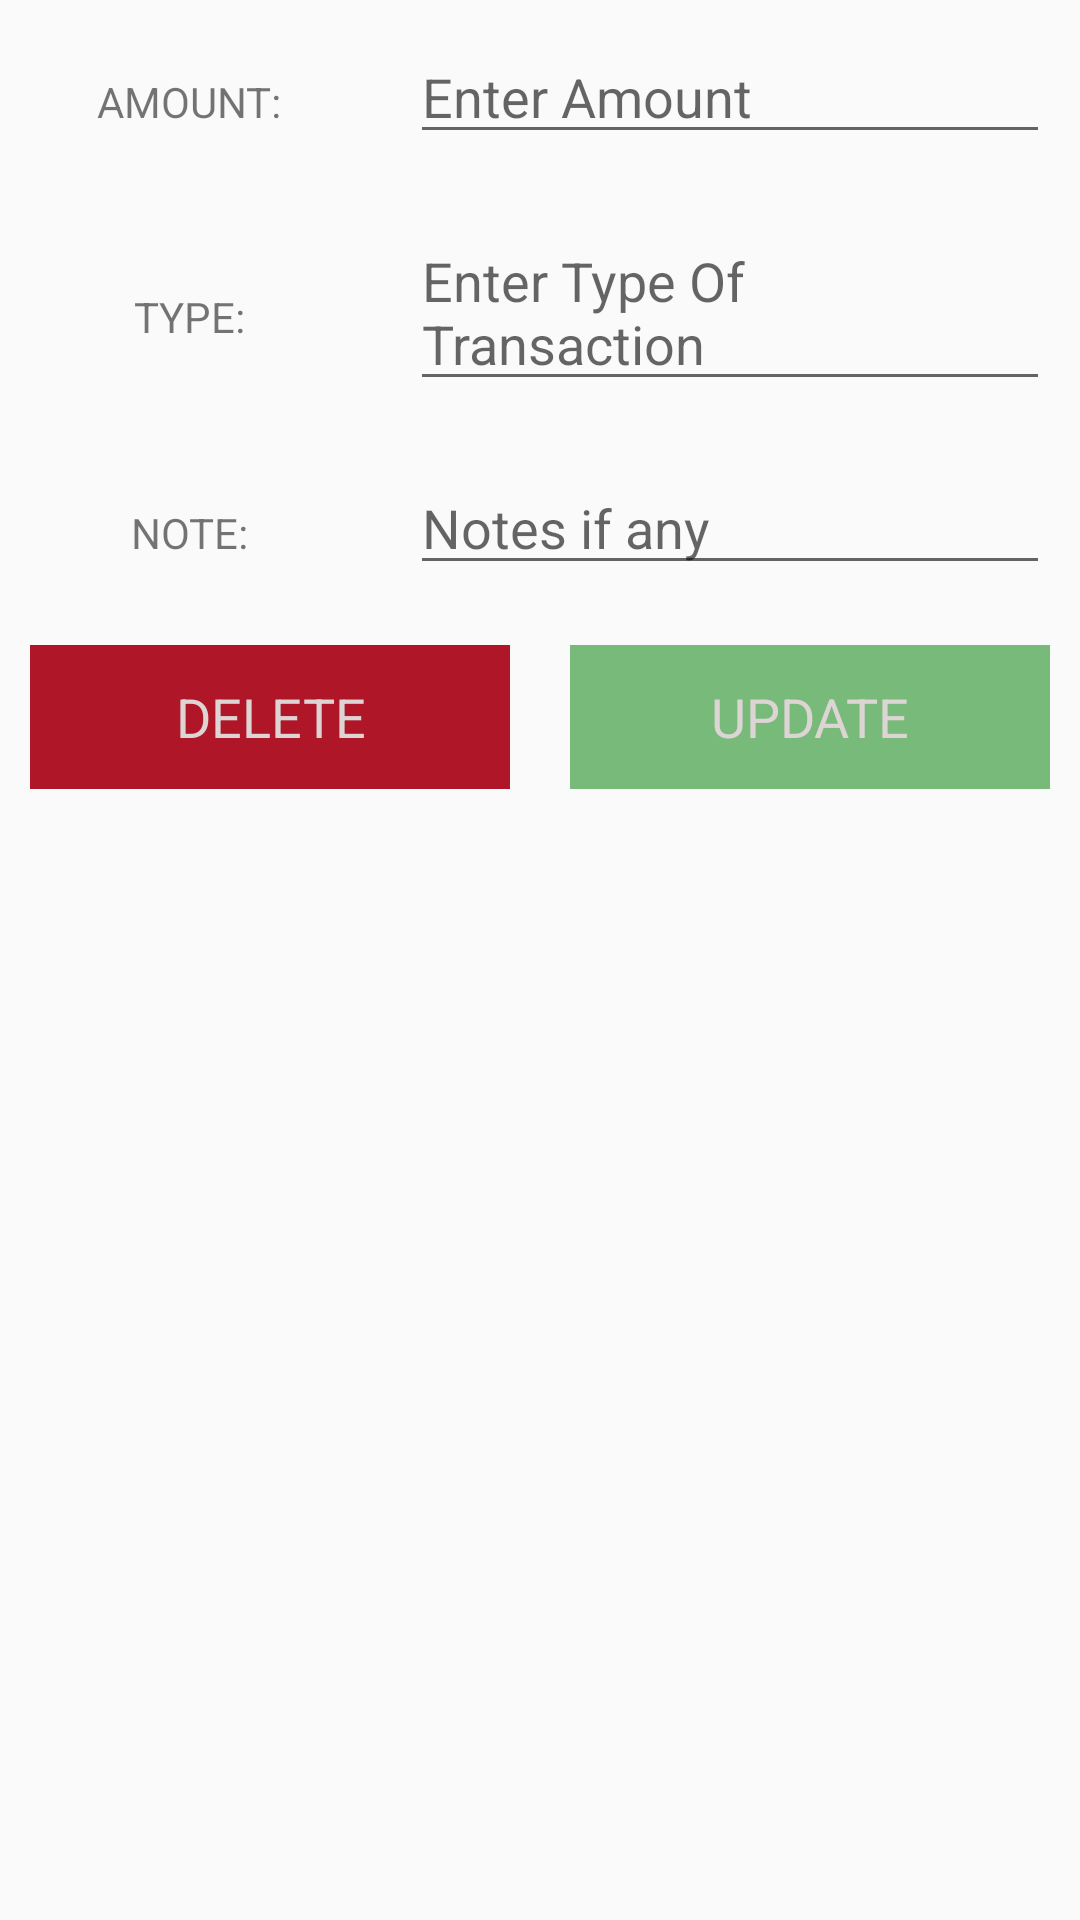

This screen was rendered from an Android layout file. Write that file and the resources it references.
<!-- AndroidManifest.xml: application theme NoActionBarTheme -->
<!-- res/layout/update_data_item.xml -->
<?xml version="1.0" encoding="utf-8"?>
<LinearLayout
    xmlns:android="http://schemas.android.com/apk/res/android"
    xmlns:app="http://schemas.android.com/apk/res-auto"
    android:layout_width="match_parent"
    android:orientation="vertical"
    android:layout_height="match_parent">

    <ScrollView
        android:layout_width="match_parent"
        android:layout_height="match_parent">
        <LinearLayout
            android:layout_width="match_parent"
            android:layout_height="match_parent"
            android:orientation="vertical">

            <LinearLayout
                android:layout_width="match_parent"
                android:layout_height="wrap_content"
                android:orientation="horizontal">

                <RelativeLayout
                    android:layout_width="0dp"
                    android:layout_height="wrap_content"
                    android:layout_margin="10dp"
                    android:gravity="center"
                    android:layout_weight="1">
                    <TextView
                        android:layout_width="wrap_content"
                        android:text="AMOUNT:"

                        android:layout_height="wrap_content"
                        />
                </RelativeLayout>

                <RelativeLayout
                    android:layout_width="0dp"
                    android:layout_height="wrap_content"
                    android:layout_margin="10dp"
                    android:layout_weight="2">
                    <EditText
                        android:layout_width="match_parent"
                        android:layout_height="wrap_content"
                        android:id="@+id/amount"
                        android:inputType="number"
                        android:hint="Enter Amount"
                        />
                </RelativeLayout>
            </LinearLayout>


            <LinearLayout
                android:layout_width="match_parent"
                android:layout_height="wrap_content"
                android:orientation="horizontal">

                <RelativeLayout
                    android:layout_width="0dp"
                    android:layout_height="wrap_content"
                    android:layout_margin="10dp"
                    android:gravity="center"
                    android:layout_weight="1">
                    <TextView
                        android:layout_width="wrap_content"
                        android:text="TYPE:"

                        android:layout_height="wrap_content"
                        />
                </RelativeLayout>

                <RelativeLayout
                    android:layout_width="0dp"
                    android:layout_height="wrap_content"
                    android:layout_margin="10dp"
                    android:layout_weight="2">
                    <EditText
                        android:layout_width="match_parent"
                        android:layout_height="wrap_content"
                        android:id="@+id/type_edt"
                        android:hint="Enter Type Of Transaction"
                        />
                </RelativeLayout>
            </LinearLayout>

            <LinearLayout
                android:layout_width="match_parent"
                android:layout_height="wrap_content"
                android:orientation="horizontal">

                <RelativeLayout
                    android:layout_width="0dp"
                    android:layout_height="wrap_content"
                    android:layout_margin="10dp"
                    android:gravity="center"
                    android:layout_weight="1">
                    <TextView
                        android:layout_width="wrap_content"
                        android:text="NOTE:"

                        android:layout_height="wrap_content"
                        />
                </RelativeLayout>

                <RelativeLayout
                    android:layout_width="0dp"
                    android:layout_height="wrap_content"
                    android:layout_margin="10dp"
                    android:layout_weight="2">
                    <EditText
                        android:layout_width="match_parent"
                        android:layout_height="wrap_content"
                        android:id="@+id/note_edt"
                        android:hint="Notes if any"
                        />
                </RelativeLayout>
            </LinearLayout>


            <LinearLayout
                android:layout_width="match_parent"
                android:layout_height="wrap_content"
                android:orientation="horizontal">

                <RelativeLayout
                    android:layout_width="0dp"
                    android:layout_height="wrap_content"
                    android:layout_margin="10dp"
                    android:gravity="center"
                    android:layout_weight="2">

                    <Button
                        android:id="@+id/btnUpdDelete"
                        android:layout_width="match_parent"
                        android:layout_height="wrap_content"
                        android:background="@android:color/holo_red_dark"
                        android:text="DELETE"
                        android:textColor="@color/white"
                        android:textAppearance="?android:textAppearanceMedium"
                        app:backgroundTint="@color/red" />
                </RelativeLayout>

                <RelativeLayout
                    android:layout_width="0dp"
                    android:layout_height="wrap_content"
                    android:layout_margin="10dp"
                    android:layout_weight="2">

                    <Button
                        android:id="@+id/btnUpdUpdate"
                        android:layout_width="match_parent"
                        android:layout_height="wrap_content"
                        android:textColor="@color/white"
                        android:background="@android:color/holo_green_dark"
                        android:textAppearance="?android:textAppearanceMedium"
                        android:backgroundTint="@android:color/holo_green_dark"
                        android:text="UPDATE"
                        app:backgroundTint="@color/green" />
                </RelativeLayout>

            </LinearLayout>

        </LinearLayout>
    </ScrollView>

</LinearLayout>
<!-- resources referenced by this layout -->
<resources>
  <color name="green">#78BA7A</color>
  <color name="red">#AF1729</color>
  <color name="white">#DDD4D4</color>
  <style name="NoActionBarTheme" parent="Theme.AppCompat.Light.NoActionBar">
          
          <item name="colorPrimary">@color/purple_500</item>
          <item name="colorPrimaryVariant">#B4CAB5</item>
          <item name="colorOnPrimary">@color/white</item>
          
          <item name="colorSecondary">@color/teal_200</item>
          <item name="colorSecondaryVariant">@color/teal_700</item>
          <item name="colorOnSecondary">@color/black</item>
          
          <item name="android:statusBarColor" tools:targetApi="l">?attr/colorPrimaryVariant</item>
          <item name="windowActionBar">false</item>
          <item name="windowNoTitle">true</item>
          
          <item name="drawerArrowStyle">@style/DrawerIconStyle</item>
      </style>
  <color name="purple_500">#FF223C</color>
  <color name="teal_200">#FF03DAC5</color>
  <color name="teal_700">#043A07</color>
  <color name="black">#FF000000</color>
  <style name="DrawerIconStyle" parent="Widget.AppCompat.DrawerArrowToggle">
          <item name="color">@color/white</item>
      </style>
</resources>
